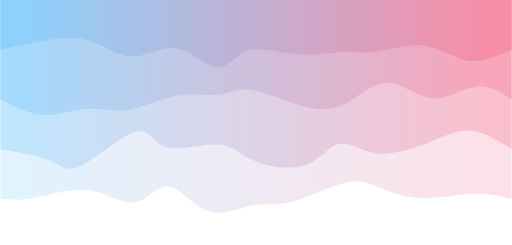
t = 0.00 s
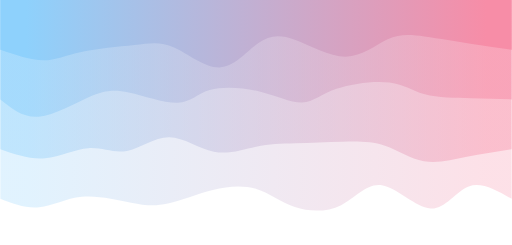
t = 0.75 s
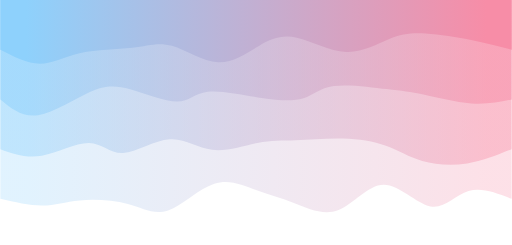
t = 1.25 s
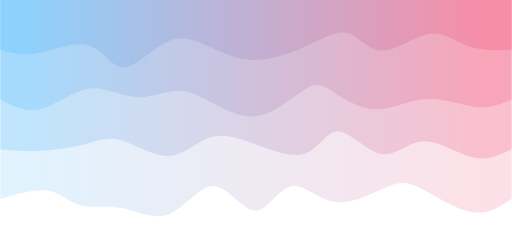
t = 2.00 s
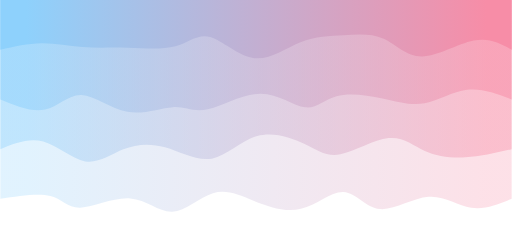
t = 2.75 s
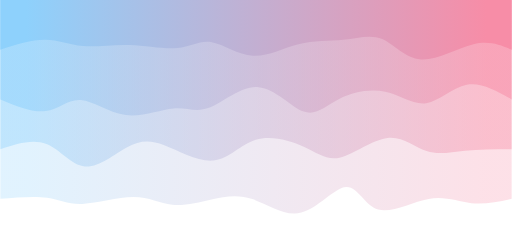
t = 3.25 s

The animated SVG that drew these frames (rendered in a browser with its animation timeline set to each time). Animation: 4 CSS @keyframes rules; one cycle of 4.00 s, repeats indefinitely.

<svg width="100%" height="100%" id="svg" viewBox="0 0 1440 690" xmlns="http://www.w3.org/2000/svg" class="transition duration-300 ease-in-out delay-150"><style>
          .path-0{
            animation:pathAnim-0 4s;
            animation-timing-function: linear;
            animation-iteration-count: infinite;
          }
          @keyframes pathAnim-0{
            0%{
              d: path("M 0,700 C 0,700 0,140 0,140 C 33.378611285087956,147.83933838182543 66.75722257017591,155.67867676365086 109,154 C 151.2427774298241,152.32132323634914 202.34972100438426,141.124631327222 248,142 C 293.65027899561574,142.875368672778 333.8438934122872,155.82279792746112 366,169 C 398.1561065877128,182.17720207253888 422.274705346467,195.58417696293344 466,186 C 509.725294653533,176.41582303706656 573.0572852018447,143.84049422080508 618,132 C 662.9427147981553,120.15950577919492 689.496153846154,129.05384615384617 727,122 C 764.503846153846,114.94615384615383 812.9580994135397,91.9441211638103 855,106 C 897.0419005864603,120.0558788361897 932.6714484996868,171.16966919091274 965,175 C 997.3285515003132,178.83033080908726 1026.356106587713,135.37720207253886 1062,130 C 1097.643893412287,124.62279792746115 1139.904125149462,157.32152251893186 1190,164 C 1240.095874850538,170.67847748106814 1298.0273928144393,151.33670785173376 1341,143 C 1383.9726071855607,134.66329214826624 1411.9863035927804,137.33164607413312 1440,140 C 1440,140 1440,700 1440,700 Z");
            }
            25%{
              d: path("M 0,700 C 0,700 0,140 0,140 C 45.4288646586574,169.70137410085596 90.8577293173148,199.40274820171194 125,182 C 159.1422706826852,164.59725179828806 181.99794738939818,100.09038129400825 222,103 C 262.0020526106018,105.90961870599175 319.15048112509254,176.23572662225513 365,181 C 410.84951887490746,185.76427337774487 445.4001281102318,124.96671221697129 485,101 C 524.5998718897682,77.03328778302871 569.2490064339804,89.89742450985975 608,112 C 646.7509935660196,134.10257549014025 679.6038461538462,165.44358974358974 716,183 C 752.3961538461538,200.55641025641026 792.3356089506348,204.3282165157813 837,185 C 881.6643910493652,165.6717834842187 931.0537180436144,123.24354419328513 969,111 C 1006.9462819563856,98.75645580671487 1033.4495188749077,116.69760671107821 1075,129 C 1116.5504811250923,141.3023932889218 1173.1482064567556,147.96602896240202 1217,140 C 1260.8517935432444,132.03397103759798 1291.95765529807,109.43827743931371 1327,107 C 1362.04234470193,104.56172256068629 1401.0211723509651,122.28086128034315 1440,140 C 1440,140 1440,700 1440,700 Z");
            }
            50%{
              d: path("M 0,700 C 0,700 0,140 0,140 C 33.287335117386945,117.47212416253868 66.57467023477389,94.94424832507734 111,102 C 155.4253297652261,109.05575167492266 210.98865417829143,145.6951308622293 249,166 C 287.0113458217086,186.3048691377707 307.4707130520602,190.27522822600545 347,175 C 386.5292869479398,159.72477177399455 445.12849361346775,125.20395623374895 495,131 C 544.8715063865322,136.79604376625105 586.0153124940689,182.90894683899867 622,175 C 657.9846875059311,167.09105316100133 688.8102564102563,105.1602564102564 724,107 C 759.1897435897437,108.8397435897436 798.7436618649052,174.45002751997572 839,176 C 879.2563381350948,177.54997248002428 920.215096130122,115.03963350984075 964,97 C 1007.784903869878,78.96036649015925 1054.3959536146065,105.39143844066123 1098,114 C 1141.6040463853935,122.60856155933877 1182.201089411452,113.39461272751427 1214,122 C 1245.798910588548,130.60538727248573 1268.7996887395852,157.03011064928165 1305,163 C 1341.2003112604148,168.96988935071835 1390.6001556302074,154.48494467535917 1440,140 C 1440,140 1440,700 1440,700 Z");
            }
            75%{
              d: path("M 0,700 C 0,700 0,140 0,140 C 39.725780523448904,126.5324811630511 79.45156104689781,113.06496232610222 115,119 C 150.5484389531022,124.93503767389778 181.91953633585757,150.27263185864223 229,139 C 276.0804636641424,127.72736814135777 338.8702936096719,79.84451023932888 379,90 C 419.1297063903281,100.15548976067112 436.59928922545504,168.3493271840422 466,169 C 495.40071077454496,169.6506728159578 536.7325494885081,102.75818102450228 584,91 C 631.2674505114919,79.24181897549772 684.4705128205128,122.6179487179487 728,144 C 771.5294871794872,165.3820512820513 805.3853992294406,164.77002410370287 842,149 C 878.6146007705594,133.22997589629713 917.9878902617246,102.30195486723984 953,106 C 988.0121097382754,109.69804513276016 1018.6630397236615,148.0221564273378 1066,150 C 1113.3369602763385,151.9778435726622 1177.3599508436293,117.60941942340907 1215,113 C 1252.6400491563707,108.39058057659093 1263.8971569018202,133.54016587902598 1297,143 C 1330.1028430981798,152.45983412097402 1385.0514215490898,146.22991706048703 1440,140 C 1440,140 1440,700 1440,700 Z");
            }
            100%{
              d: path("M 0,700 C 0,700 0,140 0,140 C 33.378611285087956,147.83933838182543 66.75722257017591,155.67867676365086 109,154 C 151.2427774298241,152.32132323634914 202.34972100438426,141.124631327222 248,142 C 293.65027899561574,142.875368672778 333.8438934122872,155.82279792746112 366,169 C 398.1561065877128,182.17720207253888 422.274705346467,195.58417696293344 466,186 C 509.725294653533,176.41582303706656 573.0572852018447,143.84049422080508 618,132 C 662.9427147981553,120.15950577919492 689.496153846154,129.05384615384617 727,122 C 764.503846153846,114.94615384615383 812.9580994135397,91.9441211638103 855,106 C 897.0419005864603,120.0558788361897 932.6714484996868,171.16966919091274 965,175 C 997.3285515003132,178.83033080908726 1026.356106587713,135.37720207253886 1062,130 C 1097.643893412287,124.62279792746115 1139.904125149462,157.32152251893186 1190,164 C 1240.095874850538,170.67847748106814 1298.0273928144393,151.33670785173376 1341,143 C 1383.9726071855607,134.66329214826624 1411.9863035927804,137.33164607413312 1440,140 C 1440,140 1440,700 1440,700 Z");
            }
          }</style><defs><linearGradient id="gradient" x1="0%" y1="50%" x2="100%" y2="50%"><stop offset="5%" stop-color="#F78DA7"></stop><stop offset="95%" stop-color="#8ED1FC"></stop></linearGradient></defs><path d="M 0,700 C 0,700 0,140 0,140 C 33.378611285087956,147.83933838182543 66.75722257017591,155.67867676365086 109,154 C 151.2427774298241,152.32132323634914 202.34972100438426,141.124631327222 248,142 C 293.65027899561574,142.875368672778 333.8438934122872,155.82279792746112 366,169 C 398.1561065877128,182.17720207253888 422.274705346467,195.58417696293344 466,186 C 509.725294653533,176.41582303706656 573.0572852018447,143.84049422080508 618,132 C 662.9427147981553,120.15950577919492 689.496153846154,129.05384615384617 727,122 C 764.503846153846,114.94615384615383 812.9580994135397,91.9441211638103 855,106 C 897.0419005864603,120.0558788361897 932.6714484996868,171.16966919091274 965,175 C 997.3285515003132,178.83033080908726 1026.356106587713,135.37720207253886 1062,130 C 1097.643893412287,124.62279792746115 1139.904125149462,157.32152251893186 1190,164 C 1240.095874850538,170.67847748106814 1298.0273928144393,151.33670785173376 1341,143 C 1383.9726071855607,134.66329214826624 1411.9863035927804,137.33164607413312 1440,140 C 1440,140 1440,700 1440,700 Z" stroke="none" stroke-width="0" fill="url(#gradient)" fill-opacity="0.265" class="transition-all duration-300 ease-in-out delay-150 path-0" transform="rotate(-180 720 350)"></path><style>
          .path-1{
            animation:pathAnim-1 4s;
            animation-timing-function: linear;
            animation-iteration-count: infinite;
          }
          @keyframes pathAnim-1{
            0%{
              d: path("M 0,700 C 0,700 0,280 0,280 C 38.76157547116097,304.2809694623166 77.52315094232193,328.5619389246332 114,332 C 150.47684905767807,335.4380610753668 184.66897170187326,318.0332137637837 230,300 C 275.33102829812674,281.9667862362163 331.800962250185,263.3052060202319 377,268 C 422.199037749815,272.6947939797681 456.12717929738665,300.74596215528857 485,295 C 513.8728207026134,289.25403784471143 537.6903205602687,249.71094535861377 581,235 C 624.3096794397313,220.28905464138623 687.1115384615384,230.4102564102564 727,248 C 766.8884615384616,265.5897435897436 783.8635255935775,290.6480290003606 826,293 C 868.1364744064225,295.3519709996394 935.4343591641519,274.99762758830116 973,286 C 1010.5656408358481,297.00237241169884 1018.3990377498146,339.36146064643475 1058,329 C 1097.6009622501854,318.63853935356525 1168.9694898365883,255.55652982595987 1211,234 C 1253.0305101634117,212.44347017404013 1265.723002903832,232.41242004972577 1299,247 C 1332.276997096168,261.58757995027423 1386.138498548084,270.7937899751371 1440,280 C 1440,280 1440,700 1440,700 Z");
            }
            25%{
              d: path("M 0,700 C 0,700 0,280 0,280 C 43.2426464726983,263.314429956917 86.4852929453966,246.62885991383402 130,234 C 173.5147070546034,221.37114008616598 217.301474691112,212.79899030158097 253,228 C 288.698525308888,243.20100969841903 316.30880829015547,282.1751788798421 350,297 C 383.69119170984453,311.8248211201579 423.4632921482663,302.5002941790506 472,303 C 520.5367078517337,303.4997058209494 577.8380231167796,313.8236444039553 618,317 C 658.1619768832204,320.1763555960447 681.1846153846154,316.2051282051282 717,300 C 752.8153846153846,283.7948717948718 801.4235153447589,255.35584277553193 843,266 C 884.5764846552411,276.6441572244681 919.121323236349,326.3715006927442 962,323 C 1004.878676763651,319.6284993072558 1056.0911917098447,263.15815445349125 1092,257 C 1127.9088082901553,250.84184554650875 1148.5139099242726,294.9958814932908 1185,299 C 1221.4860900757274,303.0041185067092 1273.853168593065,266.8583195733455 1319,257 C 1364.146831406935,247.14168042665452 1402.0734157034676,263.57084021332724 1440,280 C 1440,280 1440,700 1440,700 Z");
            }
            50%{
              d: path("M 0,700 C 0,700 0,280 0,280 C 33.46106967298677,263.4314107308926 66.92213934597353,246.8628214617852 110,257 C 153.07786065402647,267.1371785382148 205.77251228909262,303.9801248837518 249,302 C 292.2274877109074,300.0198751162482 325.987811497656,259.21667900320756 366,266 C 406.012188502344,272.78332099679244 452.2762417202832,327.1531591034182 486,330 C 519.7237582797168,332.8468408965818 540.9072216212112,284.1706845831198 577,269 C 613.0927783787888,253.8293154168802 664.0948717948717,272.16410256410256 712,290 C 759.9051282051283,307.83589743589744 804.7132911993017,325.17290516046995 845,314 C 885.2867088006983,302.82709483953005 921.0519634079219,263.1442767940177 965,261 C 1008.9480365920781,258.8557232059823 1061.0788551690107,294.24998766345925 1101,305 C 1140.9211448309893,315.75001233654075 1168.6326159160355,301.8557725521456 1207,292 C 1245.3673840839645,282.1442274478544 1294.3906811668471,276.3269221279584 1335,275 C 1375.6093188331529,273.6730778720416 1407.8046594165764,276.8365389360208 1440,280 C 1440,280 1440,700 1440,700 Z");
            }
            75%{
              d: path("M 0,700 C 0,700 0,280 0,280 C 47.85959593083945,271.84524094213214 95.7191918616789,263.6904818842643 137,257 C 178.2808081383211,250.30951811573573 212.98282848412384,245.08331340507505 243,266 C 273.01717151587616,286.91668659492495 298.3494942018258,333.9762644954355 340,326 C 381.6505057981742,318.0237355045645 439.6191947085729,255.011628613183 481,244 C 522.3808052914271,232.988371386817 547.1737269638824,273.97722105183243 585,303 C 622.8262730361176,332.02277894816757 673.6858974358975,349.07948717948716 718,326 C 762.3141025641025,302.92051282051284 800.0826832925278,239.70483023021887 844,233 C 887.9173167074722,226.29516976978113 937.9833693939912,276.10119189963746 980,293 C 1022.0166306060088,309.89880810036254 1055.9838391315075,293.8904021712312 1091,271 C 1126.0161608684925,248.1095978287688 1162.0812740799788,218.33719941543774 1199,230 C 1235.9187259200212,241.66280058456226 1273.6910645485775,294.7608001670178 1314,310 C 1354.3089354514225,325.2391998329822 1397.1544677257111,302.6195999164911 1440,280 C 1440,280 1440,700 1440,700 Z");
            }
            100%{
              d: path("M 0,700 C 0,700 0,280 0,280 C 38.76157547116097,304.2809694623166 77.52315094232193,328.5619389246332 114,332 C 150.47684905767807,335.4380610753668 184.66897170187326,318.0332137637837 230,300 C 275.33102829812674,281.9667862362163 331.800962250185,263.3052060202319 377,268 C 422.199037749815,272.6947939797681 456.12717929738665,300.74596215528857 485,295 C 513.8728207026134,289.25403784471143 537.6903205602687,249.71094535861377 581,235 C 624.3096794397313,220.28905464138623 687.1115384615384,230.4102564102564 727,248 C 766.8884615384616,265.5897435897436 783.8635255935775,290.6480290003606 826,293 C 868.1364744064225,295.3519709996394 935.4343591641519,274.99762758830116 973,286 C 1010.5656408358481,297.00237241169884 1018.3990377498146,339.36146064643475 1058,329 C 1097.6009622501854,318.63853935356525 1168.9694898365883,255.55652982595987 1211,234 C 1253.0305101634117,212.44347017404013 1265.723002903832,232.41242004972577 1299,247 C 1332.276997096168,261.58757995027423 1386.138498548084,270.7937899751371 1440,280 C 1440,280 1440,700 1440,700 Z");
            }
          }</style><defs><linearGradient id="gradient" x1="0%" y1="50%" x2="100%" y2="50%"><stop offset="5%" stop-color="#F78DA7"></stop><stop offset="95%" stop-color="#8ED1FC"></stop></linearGradient></defs><path d="M 0,700 C 0,700 0,280 0,280 C 38.76157547116097,304.2809694623166 77.52315094232193,328.5619389246332 114,332 C 150.47684905767807,335.4380610753668 184.66897170187326,318.0332137637837 230,300 C 275.33102829812674,281.9667862362163 331.800962250185,263.3052060202319 377,268 C 422.199037749815,272.6947939797681 456.12717929738665,300.74596215528857 485,295 C 513.8728207026134,289.25403784471143 537.6903205602687,249.71094535861377 581,235 C 624.3096794397313,220.28905464138623 687.1115384615384,230.4102564102564 727,248 C 766.8884615384616,265.5897435897436 783.8635255935775,290.6480290003606 826,293 C 868.1364744064225,295.3519709996394 935.4343591641519,274.99762758830116 973,286 C 1010.5656408358481,297.00237241169884 1018.3990377498146,339.36146064643475 1058,329 C 1097.6009622501854,318.63853935356525 1168.9694898365883,255.55652982595987 1211,234 C 1253.0305101634117,212.44347017404013 1265.723002903832,232.41242004972577 1299,247 C 1332.276997096168,261.58757995027423 1386.138498548084,270.7937899751371 1440,280 C 1440,280 1440,700 1440,700 Z" stroke="none" stroke-width="0" fill="url(#gradient)" fill-opacity="0.4" class="transition-all duration-300 ease-in-out delay-150 path-1" transform="rotate(-180 720 350)"></path><style>
          .path-2{
            animation:pathAnim-2 4s;
            animation-timing-function: linear;
            animation-iteration-count: infinite;
          }
          @keyframes pathAnim-2{
            0%{
              d: path("M 0,700 C 0,700 0,420 0,420 C 32.76763271271044,440.7386949837727 65.53526542542087,461.47738996754543 103,456 C 140.46473457457913,450.52261003245457 182.62657101102695,418.829135113591 225,423 C 267.37342898897305,427.170864886409 309.9584505304712,467.2060695780903 351,467 C 392.0415494695288,466.7939304219097 431.5396268670881,426.3465865740477 470,407 C 508.4603731329119,387.6534134259523 545.8830420011766,389.40758412571887 593,403 C 640.1169579988234,416.59241587428113 696.928205128205,442.0230769230768 736,447 C 775.071794871795,451.9769230769232 796.4041374860028,436.50010818197353 827,433 C 857.5958625139972,429.49989181802647 897.4552449277838,437.97649034902923 942,430 C 986.5447550722162,422.02350965097077 1035.7748828028618,397.5939304219097 1080,391 C 1124.2251171971382,384.4060695780903 1163.445223860768,395.647787963332 1202,393 C 1240.554776139232,390.352212036668 1278.4442217540663,373.8149177247623 1318,376 C 1357.5557782459337,378.1850822752377 1398.7778891229668,399.0925411376188 1440,420 C 1440,420 1440,700 1440,700 Z");
            }
            25%{
              d: path("M 0,700 C 0,700 0,420 0,420 C 36.96311753876522,414.49662263470555 73.92623507753044,408.9932452694111 119,412 C 164.07376492246956,415.0067547305889 217.25817722864355,426.5236415570613 251,438 C 284.74182277135645,449.4763584429387 299.0410560078954,460.9121885023439 342,468 C 384.9589439921046,475.0878114976561 456.5775987397749,477.82760443356295 501,464 C 545.4224012602251,450.17239556643705 562.648549033005,419.7773937634041 589,414 C 615.351450966995,408.2226062365959 650.828205128205,427.06282051282056 702,441 C 753.171794871795,454.93717948717944 820.0386304541746,463.97132418531385 858,451 C 895.9613695458254,438.02867581468615 905.0172730550969,403.0518827459242 940,404 C 974.9827269449031,404.9481172540758 1035.892277325438,441.8211448309894 1078,456 C 1120.107722674562,470.1788551690106 1143.4136176431514,461.66353793011825 1186,438 C 1228.5863823568486,414.33646206988175 1290.4532521019567,375.52470344853765 1336,370 C 1381.5467478980433,364.47529655146235 1410.7733739490218,392.2376482757312 1440,420 C 1440,420 1440,700 1440,700 Z");
            }
            50%{
              d: path("M 0,700 C 0,700 0,420 0,420 C 29.162170472015035,407.44651635066145 58.32434094403007,394.89303270132285 99,399 C 139.67565905596993,403.10696729867715 191.86480669589474,423.87438554537 241,421 C 290.13519330410526,418.12561445463 336.2164322723909,391.6094251171972 381,392 C 425.7835677276091,392.3905748828028 469.2694642145419,419.6879139858414 499,439 C 528.7305357854581,458.3120860141586 544.7057108694414,469.63891893943713 578,451 C 611.2942891305586,432.36108106056287 661.9076923076924,383.7564102564103 712,374 C 762.0923076923076,364.2435897435897 811.6635198997893,393.33544003492193 850,414 C 888.3364801002107,434.66455996507807 915.4382280931504,446.90182960390206 949,444 C 982.5617719068496,441.09817039609794 1022.5835677276093,423.05724154946955 1064,427 C 1105.4164322723907,430.94275845053045 1148.2275009964128,456.86920419821973 1193,450 C 1237.7724990035872,443.13079580178027 1284.506428286739,403.4659416576515 1326,393 C 1367.493571713261,382.5340583423485 1403.7467858566306,401.2670291711743 1440,420 C 1440,420 1440,700 1440,700 Z");
            }
            75%{
              d: path("M 0,700 C 0,700 0,420 0,420 C 46.41794682001935,445.4922498054623 92.8358936400387,470.9844996109245 134,463 C 175.1641063599613,455.0155003890755 211.07437225986445,413.5542513617643 246,405 C 280.92562774013555,396.4457486382357 314.86661732050334,420.7984949420183 358,433 C 401.13338267949666,445.2015050579817 453.45915845812215,445.2517688701626 491,426 C 528.5408415418779,406.7482311298374 551.296748847008,368.19442957733116 583,380 C 614.703251152992,391.80557042266884 655.353846153846,453.97051282051285 706,457 C 756.646153846154,460.02948717948715 817.2878665376077,403.9235191406176 858,385 C 898.7121334623923,366.0764808593824 919.4946876957239,384.33541061701686 955,383 C 990.5053123042761,381.66458938298314 1040.7333826794968,360.734838391315 1089,371 C 1137.2666173205032,381.265161608685 1183.5717815862893,422.7252358177229 1218,427 C 1252.4282184137107,431.2747641822771 1274.979490975346,398.3642183377935 1310,391 C 1345.020509024654,383.6357816622065 1392.510254512327,401.8178908311032 1440,420 C 1440,420 1440,700 1440,700 Z");
            }
            100%{
              d: path("M 0,700 C 0,700 0,420 0,420 C 32.76763271271044,440.7386949837727 65.53526542542087,461.47738996754543 103,456 C 140.46473457457913,450.52261003245457 182.62657101102695,418.829135113591 225,423 C 267.37342898897305,427.170864886409 309.9584505304712,467.2060695780903 351,467 C 392.0415494695288,466.7939304219097 431.5396268670881,426.3465865740477 470,407 C 508.4603731329119,387.6534134259523 545.8830420011766,389.40758412571887 593,403 C 640.1169579988234,416.59241587428113 696.928205128205,442.0230769230768 736,447 C 775.071794871795,451.9769230769232 796.4041374860028,436.50010818197353 827,433 C 857.5958625139972,429.49989181802647 897.4552449277838,437.97649034902923 942,430 C 986.5447550722162,422.02350965097077 1035.7748828028618,397.5939304219097 1080,391 C 1124.2251171971382,384.4060695780903 1163.445223860768,395.647787963332 1202,393 C 1240.554776139232,390.352212036668 1278.4442217540663,373.8149177247623 1318,376 C 1357.5557782459337,378.1850822752377 1398.7778891229668,399.0925411376188 1440,420 C 1440,420 1440,700 1440,700 Z");
            }
          }</style><defs><linearGradient id="gradient" x1="0%" y1="50%" x2="100%" y2="50%"><stop offset="5%" stop-color="#F78DA7"></stop><stop offset="95%" stop-color="#8ED1FC"></stop></linearGradient></defs><path d="M 0,700 C 0,700 0,420 0,420 C 32.76763271271044,440.7386949837727 65.53526542542087,461.47738996754543 103,456 C 140.46473457457913,450.52261003245457 182.62657101102695,418.829135113591 225,423 C 267.37342898897305,427.170864886409 309.9584505304712,467.2060695780903 351,467 C 392.0415494695288,466.7939304219097 431.5396268670881,426.3465865740477 470,407 C 508.4603731329119,387.6534134259523 545.8830420011766,389.40758412571887 593,403 C 640.1169579988234,416.59241587428113 696.928205128205,442.0230769230768 736,447 C 775.071794871795,451.9769230769232 796.4041374860028,436.50010818197353 827,433 C 857.5958625139972,429.49989181802647 897.4552449277838,437.97649034902923 942,430 C 986.5447550722162,422.02350965097077 1035.7748828028618,397.5939304219097 1080,391 C 1124.2251171971382,384.4060695780903 1163.445223860768,395.647787963332 1202,393 C 1240.554776139232,390.352212036668 1278.4442217540663,373.8149177247623 1318,376 C 1357.5557782459337,378.1850822752377 1398.7778891229668,399.0925411376188 1440,420 C 1440,420 1440,700 1440,700 Z" stroke="none" stroke-width="0" fill="url(#gradient)" fill-opacity="0.53" class="transition-all duration-300 ease-in-out delay-150 path-2" transform="rotate(-180 720 350)"></path><style>
          .path-3{
            animation:pathAnim-3 4s;
            animation-timing-function: linear;
            animation-iteration-count: infinite;
          }
          @keyframes pathAnim-3{
            0%{
              d: path("M 0,700 C 0,700 0,560 0,560 C 42.84369318073982,541.5937320882917 85.68738636147964,523.1874641765834 124,529 C 162.31261363852036,534.8125358234166 196.09414773482132,564.8438753819584 242,571 C 287.9058522651787,577.1561246180416 345.93602269923514,559.4370342955835 382,554 C 418.06397730076486,548.5629657044165 432.16176146823807,555.4079874357077 465,554 C 497.83823853176193,552.5920125642923 549.4169314278124,542.9310159615859 601,547 C 652.5830685721876,551.0689840384141 704.1705128205127,568.8679487179488 741,558 C 777.8294871794873,547.1320512820512 799.9010172901366,507.59718916661916 831,510 C 862.0989827098634,512.4028108333808 902.2254180189414,556.7432946155744 944,564 C 985.7745819810586,571.2567053844256 1029.1973106340984,541.4296323710831 1069,541 C 1108.8026893659016,540.5703676289169 1144.985339444666,569.5381759000929 1182,583 C 1219.014660555334,596.4618240999071 1256.8613315872383,594.4176640285448 1300,588 C 1343.1386684127617,581.5823359714552 1391.569334206381,570.7911679857276 1440,560 C 1440,560 1440,700 1440,700 Z");
            }
            25%{
              d: path("M 0,700 C 0,700 0,560 0,560 C 31.886933705327493,572.4559661409403 63.77386741065499,584.9119322818805 108,592 C 152.226132589345,599.0880677181195 208.79146406270758,600.8082370134184 247,606 C 285.2085359372924,611.1917629865816 305.0602763385147,619.8551196644462 338,601 C 370.9397236614853,582.1448803355538 416.96743058323364,535.7712843287973 468,536 C 519.0325694167664,536.2287156712027 575.0700013285506,583.0597430203647 614,602 C 652.9299986714494,620.9402569796353 674.752564102564,611.9897435897436 705,585 C 735.247435897436,558.0102564102564 773.919742261193,512.981282620661 819,510 C 864.080257738807,507.0187173793391 915.5684668526635,546.0851259276129 953,567 C 990.4315331473365,587.9148740723871 1013.8063903281522,590.6782136688873 1060,584 C 1106.1936096718478,577.3217863311127 1175.2059718347282,561.202019396838 1222,544 C 1268.7940281652718,526.797980603162 1293.3697223329348,508.5137087437606 1326,511 C 1358.6302776670652,513.4862912562394 1399.3151388335327,536.7431456281197 1440,560 C 1440,560 1440,700 1440,700 Z");
            }
            50%{
              d: path("M 0,700 C 0,700 0,560 0,560 C 42.14497902788058,558.489579418854 84.28995805576116,556.979158837708 121,570 C 157.71004194423884,583.020841162292 188.98514680483595,610.5729440680218 231,604 C 273.01485319516405,597.4270559319782 325.7694547248951,556.7290648902049 365,557 C 404.2305452751049,557.2709351097951 429.9370342955836,598.510796371159 462,607 C 494.0629657044164,615.489203628841 532.4824080927708,591.2277496251589 579,570 C 625.5175919072292,548.7722503748411 680.1333333333334,530.5782051282052 727,531 C 773.8666666666666,531.4217948717948 812.9842585738958,550.4594298620204 851,568 C 889.0157414261042,585.5405701379796 925.929632371083,601.5840754237128 968,583 C 1010.070367628917,564.4159245762872 1057.2972119417718,511.20426844312857 1092,510 C 1126.7027880582282,508.79573155687143 1148.8815198618306,559.598850803773 1190,572 C 1231.1184801381694,584.401149196227 1291.1767086109055,558.4003283417792 1336,550 C 1380.8232913890945,541.5996716582208 1410.4116456945471,550.7998358291104 1440,560 C 1440,560 1440,700 1440,700 Z");
            }
            75%{
              d: path("M 0,700 C 0,700 0,560 0,560 C 27.48379168327355,583.6648512972347 54.9675833665471,607.3297025944695 102,591 C 149.0324166334529,574.6702974055305 215.61345821708517,518.3460409193569 260,520 C 304.38654178291483,521.6539590806431 326.5785837651122,581.2861337281028 359,602 C 391.4214162348878,622.7138662718972 434.0722067224658,604.5094241682324 476,599 C 517.9277932775342,593.4905758317676 559.1325893450246,600.6761695989676 600,585 C 640.8674106549754,569.3238304010324 681.3974358974358,530.7858974358974 725,538 C 768.6025641025642,545.2141025641026 815.2776670652319,598.1802406574429 849,605 C 882.7223329347681,611.8197593425571 903.4918958416368,572.4931399343316 940,565 C 976.5081041583632,557.5068600656684 1028.7547495682209,581.8471996052307 1079,584 C 1129.2452504317791,586.1528003947693 1177.489105885479,566.1180616447457 1216,566 C 1254.510894114521,565.8819383552543 1283.2888268898632,585.680553815787 1319,588 C 1354.7111731101368,590.319446184213 1397.3555865550684,575.1597230921066 1440,560 C 1440,560 1440,700 1440,700 Z");
            }
            100%{
              d: path("M 0,700 C 0,700 0,560 0,560 C 42.84369318073982,541.5937320882917 85.68738636147964,523.1874641765834 124,529 C 162.31261363852036,534.8125358234166 196.09414773482132,564.8438753819584 242,571 C 287.9058522651787,577.1561246180416 345.93602269923514,559.4370342955835 382,554 C 418.06397730076486,548.5629657044165 432.16176146823807,555.4079874357077 465,554 C 497.83823853176193,552.5920125642923 549.4169314278124,542.9310159615859 601,547 C 652.5830685721876,551.0689840384141 704.1705128205127,568.8679487179488 741,558 C 777.8294871794873,547.1320512820512 799.9010172901366,507.59718916661916 831,510 C 862.0989827098634,512.4028108333808 902.2254180189414,556.7432946155744 944,564 C 985.7745819810586,571.2567053844256 1029.1973106340984,541.4296323710831 1069,541 C 1108.8026893659016,540.5703676289169 1144.985339444666,569.5381759000929 1182,583 C 1219.014660555334,596.4618240999071 1256.8613315872383,594.4176640285448 1300,588 C 1343.1386684127617,581.5823359714552 1391.569334206381,570.7911679857276 1440,560 C 1440,560 1440,700 1440,700 Z");
            }
          }</style><defs><linearGradient id="gradient" x1="0%" y1="50%" x2="100%" y2="50%"><stop offset="5%" stop-color="#F78DA7"></stop><stop offset="95%" stop-color="#8ED1FC"></stop></linearGradient></defs><path d="M 0,700 C 0,700 0,560 0,560 C 42.84369318073982,541.5937320882917 85.68738636147964,523.1874641765834 124,529 C 162.31261363852036,534.8125358234166 196.09414773482132,564.8438753819584 242,571 C 287.9058522651787,577.1561246180416 345.93602269923514,559.4370342955835 382,554 C 418.06397730076486,548.5629657044165 432.16176146823807,555.4079874357077 465,554 C 497.83823853176193,552.5920125642923 549.4169314278124,542.9310159615859 601,547 C 652.5830685721876,551.0689840384141 704.1705128205127,568.8679487179488 741,558 C 777.8294871794873,547.1320512820512 799.9010172901366,507.59718916661916 831,510 C 862.0989827098634,512.4028108333808 902.2254180189414,556.7432946155744 944,564 C 985.7745819810586,571.2567053844256 1029.1973106340984,541.4296323710831 1069,541 C 1108.8026893659016,540.5703676289169 1144.985339444666,569.5381759000929 1182,583 C 1219.014660555334,596.4618240999071 1256.8613315872383,594.4176640285448 1300,588 C 1343.1386684127617,581.5823359714552 1391.569334206381,570.7911679857276 1440,560 C 1440,560 1440,700 1440,700 Z" stroke="none" stroke-width="0" fill="url(#gradient)" fill-opacity="1" class="transition-all duration-300 ease-in-out delay-150 path-3" transform="rotate(-180 720 350)"></path></svg>
